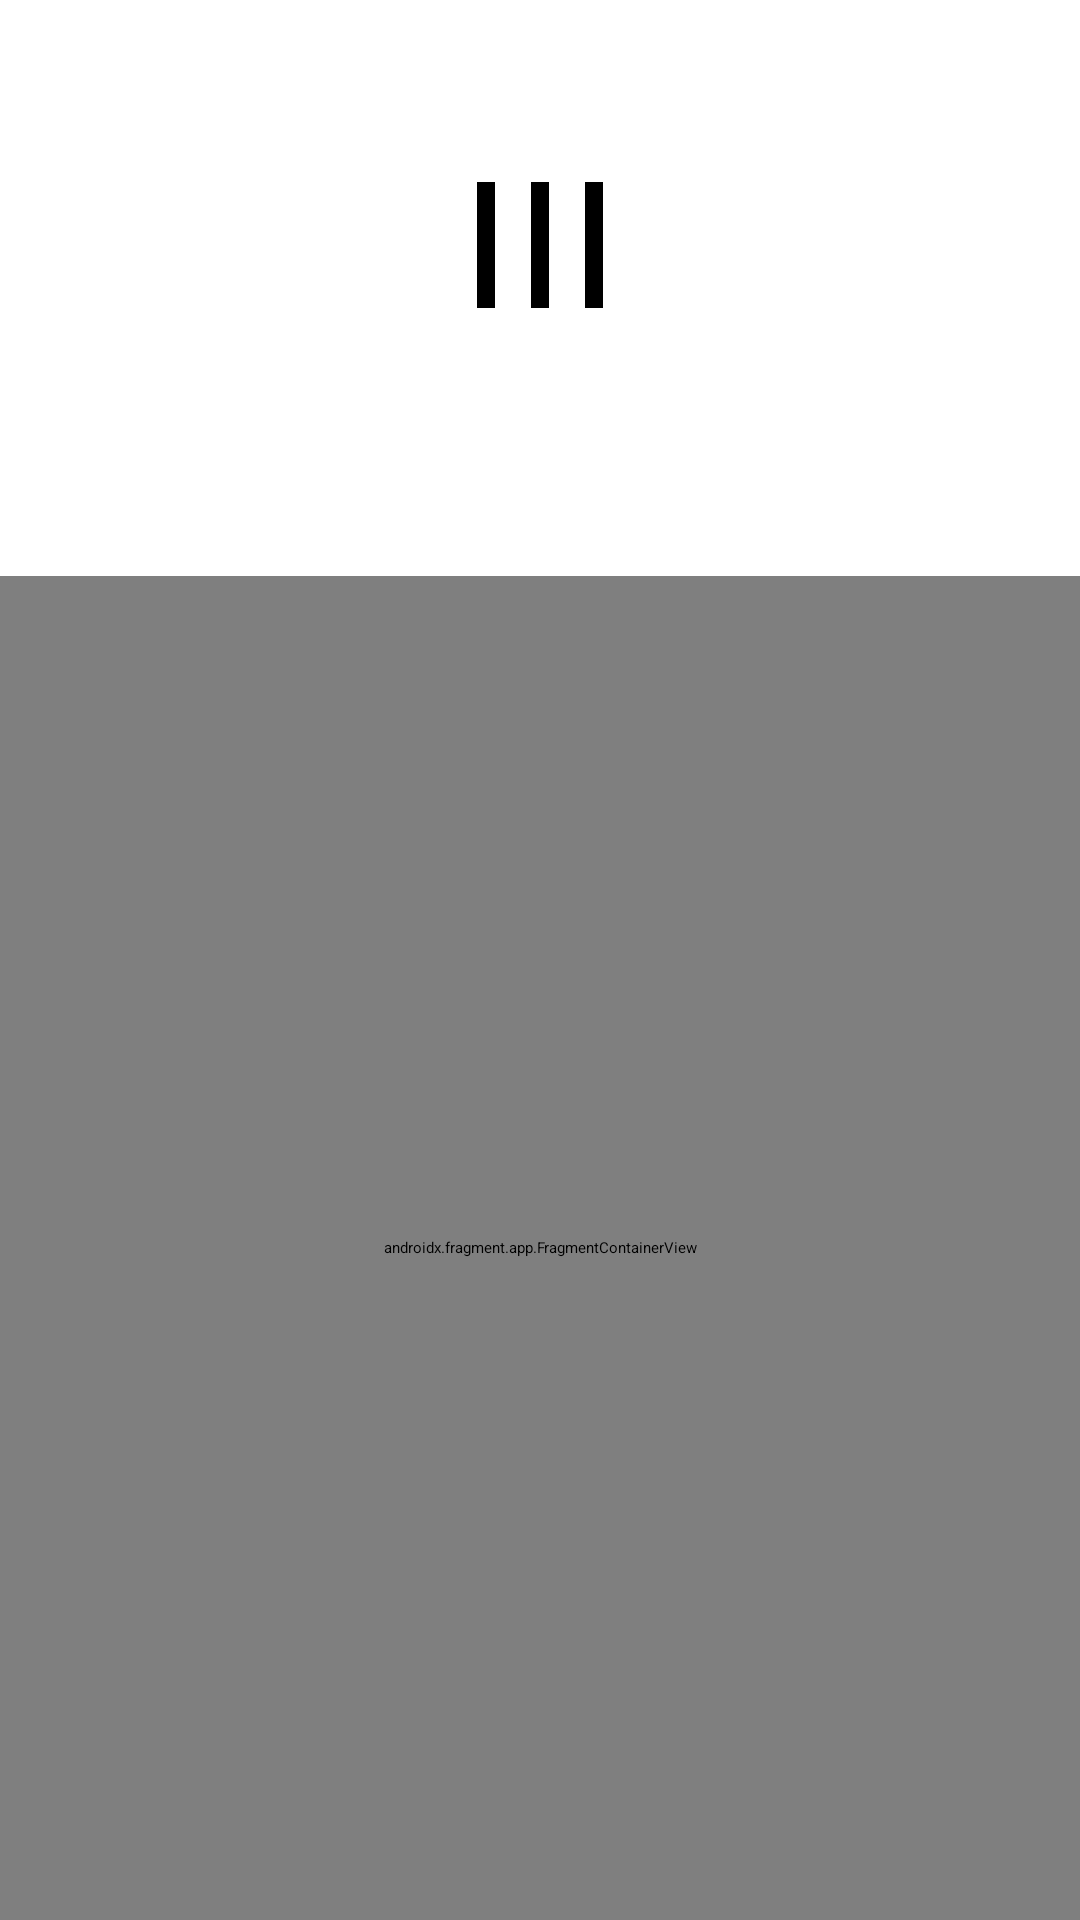

Reconstruct the res/layout file that produces this screen, plus the resources it refers to.
<!-- AndroidManifest.xml: application theme AppTheme -->
<!-- res/layout/settings_container_fragment.xml -->
<?xml version="1.0" encoding="utf-8"?>
<androidx.constraintlayout.widget.ConstraintLayout
  xmlns:android="http://schemas.android.com/apk/res/android"
  xmlns:app="http://schemas.android.com/apk/res-auto"
  android:layout_width="match_parent"
  android:layout_height="match_parent">

  <ImageView
    android:id="@+id/imageView"
    android:layout_width="wrap_content"
    android:tint="@color/colorAccent"
    android:layout_height="wrap_content"
    android:src="@drawable/logo"
    app:layout_constraintBottom_toTopOf="@+id/fragment_settings"
    app:layout_constraintEnd_toEndOf="parent"
    app:layout_constraintStart_toStartOf="parent"
    app:layout_constraintTop_toTopOf="parent"
    app:layout_constraintVertical_bias="0.2" />

  <androidx.fragment.app.FragmentContainerView
    android:id="@+id/fragment_settings"
    android:name="com.steven.muzeillect.SettingsFragment"
    android:layout_width="0dp"
    android:layout_height="0dp"
    app:layout_constraintBottom_toBottomOf="parent"
    app:layout_constraintEnd_toEndOf="parent"
    app:layout_constraintHeight_percent="0.7"
    app:layout_constraintStart_toStartOf="parent" />
</androidx.constraintlayout.widget.ConstraintLayout>
<!-- resources referenced by this layout -->
<resources>
  <color name="colorAccent">@color/colorDark</color>
  <!-- drawable logo: png bitmap (drawable-hdpi, 1200 bytes) -->
  <style name="AppTheme" parent="PreferenceFixTheme.Light.NoActionBar">
  		<item name="colorPrimary">@color/colorPrimary</item>
  		<item name="colorPrimaryDark">@color/colorAccent</item>
  		<item name="colorAccent">@color/colorAccent</item>
  		<item name="fontFamily">@font/inconsolata</item>
  		<item name="android:textColor">@color/colorAccent</item>
  		<item name="android:textColorPrimary">@color/colorAccent</item>
  		<item name="android:textColorSecondary">@color/colorAccent</item>
  		<item name="android:windowBackground">@color/colorPrimary</item>
  	</style>
  <color name="colorDark">@android:color/black</color>
  <color name="colorPrimary">@color/colorLight</color>
  <color name="colorLight">@android:color/white</color>
</resources>
